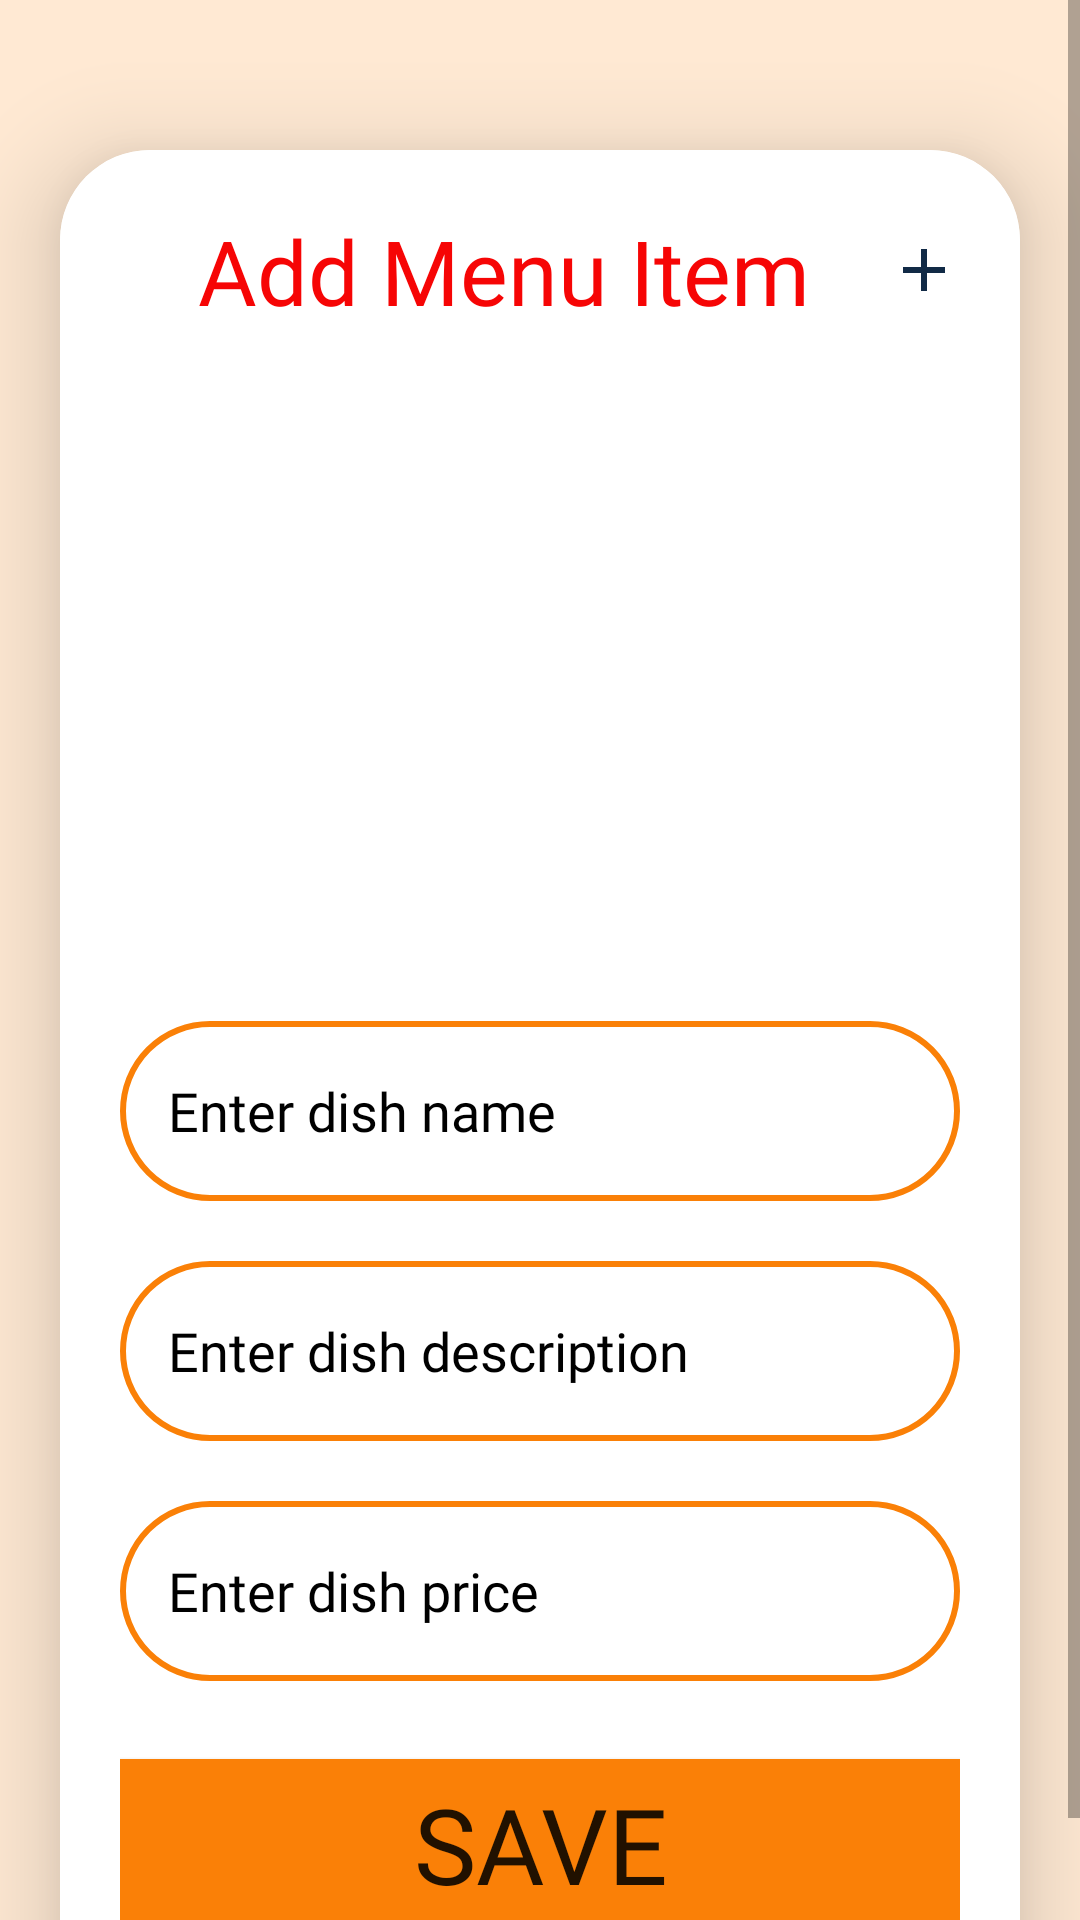

Android layout source for this screen:
<!-- AndroidManifest.xml: application theme Base.Theme.LoginPage -->
<!-- res/layout/activity_vendor_add_menu.xml -->
<?xml version="1.0" encoding="utf-8"?>
<ScrollView xmlns:android="http://schemas.android.com/apk/res/android"
    xmlns:app="http://schemas.android.com/apk/res-auto"
    xmlns:tools="http://schemas.android.com/tools"
    android:layout_width="match_parent"
    android:layout_height="match_parent"
    android:layout_gravity="bottom"
    android:background="@color/light_orange"
    android:foregroundGravity="bottom"
    android:orientation="vertical"
    app:layout_anchorGravity="bottom"
    tools:context=".Vendor_category_upload">

    <androidx.cardview.widget.CardView
        android:layout_width="match_parent"
        android:layout_height="wrap_content"
        android:layout_marginStart="20dp"
        android:layout_marginTop="50dp"
        android:layout_marginEnd="20dp"
        android:background="@drawable/orange_border"
        app:cardCornerRadius="30dp"
        app:cardElevation="20dp">

        <LinearLayout
            android:layout_width="match_parent"
            android:layout_height="626dp"
            android:layout_gravity="center_horizontal"
            android:background="@color/white"
            android:orientation="vertical"
            android:padding="20dp">

            <TextView
                android:layout_width="match_parent"
                android:layout_height="wrap_content"
                android:background="@color/white"
                android:drawableEnd="@drawable/add"
                android:text="Add Menu Item"
                android:fontFamily="@font/epilogue_semibold"
                android:textAlignment="center"
                android:textColor="@color/red"
                android:textSize="30sp" />

            <ImageView
                android:id="@+id/uploadImage"
                android:layout_width="match_parent"
                android:layout_height="200dp"
                android:layout_marginTop="10dp"
                android:clickable="true"
                android:src="@drawable/uploading"
                android:textColorHint="@color/orange"
                tools:ignore="SpeakableTextPresentCheck" />

            <EditText
                android:id="@+id/uploadDishName"
                android:layout_width="match_parent"
                android:layout_height="60dp"
                android:layout_marginTop="20dp"
                android:background="@drawable/orange_border"
                android:gravity="start|center_vertical"
                android:hint="Enter dish name"
                android:padding="16dp"
                android:fontFamily="@font/epilogue_semibold"
                android:textColor="@color/black"
                android:textColorHint="@color/black" />

            <EditText
                android:id="@+id/uploadDishDesc"
                android:layout_width="match_parent"
                android:layout_height="60dp"
                android:layout_marginTop="20dp"
                android:background="@drawable/orange_border"
                android:gravity="start|center_vertical"
                android:hint="Enter dish description"
                android:inputType="textMultiLine"
                android:padding="16dp"
                android:fontFamily="@font/epilogue_semibold"
                android:textColor="@color/black"
                android:textColorHint="@color/black" />

            <EditText
                android:id="@+id/uploadDishPrice"
                android:layout_width="match_parent"
                android:layout_height="60dp"
                android:layout_marginTop="20dp"
                android:background="@drawable/orange_border"
                android:gravity="start|center_vertical"
                android:hint="Enter dish price"
                android:fontFamily="@font/epilogue_semibold"
                android:inputType="number"
                android:padding="16dp"
                android:textColor="@color/black"
                android:textColorHint="@color/black" />

            <Button
                android:id="@+id/saveButton"
                android:layout_width="309dp"
                android:layout_height="69dp"
                android:layout_marginTop="20dp"
                android:backgroundTint="@color/orange"
                android:text="Save"
                android:fontFamily="@font/epilogue_semibold"
                android:layout_gravity="center"
                android:textAlignment="center"
                android:textSize="35sp"
                app:cornerRadius="20dp" />
        </LinearLayout>
    </androidx.cardview.widget.CardView>

</ScrollView>
<!-- resources referenced by this layout -->
<resources>
  <color name="black">#000000</color>
  <color name="light_orange">#FFE9D3</color>
  
      //blue shades
  <color name="orange">#FA8007</color>
  <color name="red">#F60505</color>
  <color name="white">#FFFFFFFF</color>
  <!-- drawable add (drawable) -->
  <vector
      xmlns:android="http://schemas.android.com/apk/res/android"       android:height="24dp"
      android:tint="@color/navy_blue"
      android:viewportHeight="24"
      android:viewportWidth="24"
      android:width="24dp">
        
      <path
          android:fillColor="@android:color/white" android:pathData="M19,13h-6v6h-2v-6H5v-2h6V5h2v6h6v2z"/>
      
  </vector>
  <!-- drawable orange_border (drawable) -->
  <?xml version="1.0" encoding="utf-8"?>
  <shape xmlns:android="http://schemas.android.com/apk/res/android" android:shape="rectangle">
      <stroke
          android:width="2dp"
          android:color="@color/orange"/>
          <corners
              android:radius="30dp"/>
  </shape>
  <style name="Base.Theme.LoginPage" parent="Theme.MaterialComponents.DayNight.DarkActionBar">
          
          <item name="colorPrimary">@color/yellow</item>
          <item name="colorPrimaryVariant">@color/yellow</item>
          <item name="colorOnPrimary">@color/white</item>
          
          <item name="colorSecondary">@color/orange</item>
          <item name="colorSecondaryVariant">@color/orange</item>
          <item name="colorOnSecondary">@color/black</item>
          
          <item name="android:statusBarColor">?attr/colorPrimaryVariant</item>
          
      </style>
  <color name="navy_blue">#112A46</color>
  <color name="yellow">#FFF95B</color>
</resources>
